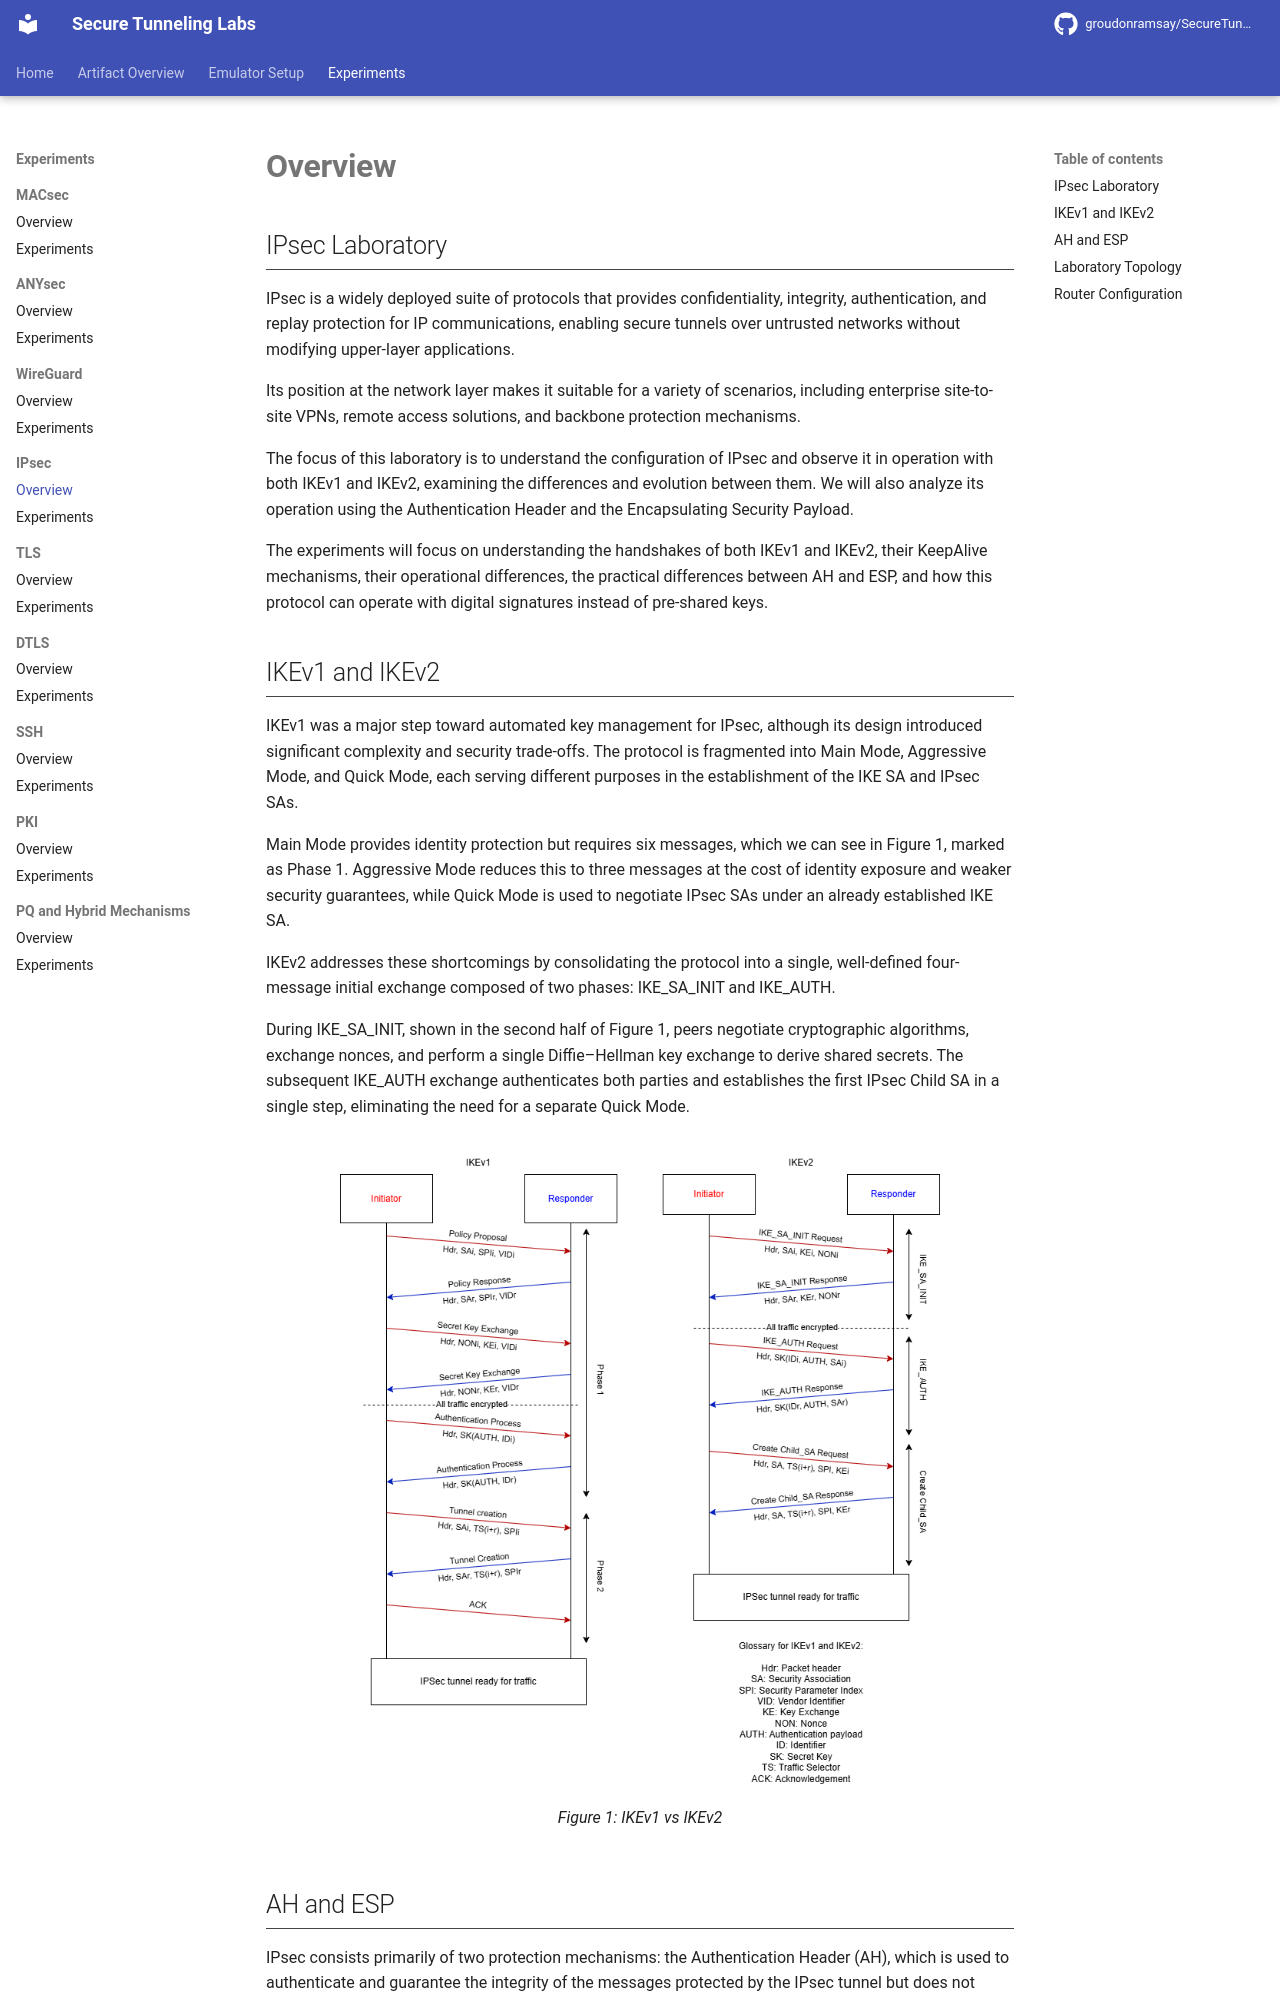

repository: GroudonRamsay/SecureTunnelingLabs · page: ipsec/index.html · generator: mkdocs

## IPsec Laboratory

IPsec is a widely deployed suite of protocols that provides confidentiality, integrity, authentication, and replay protection for IP communications, enabling secure tunnels over untrusted networks without modifying upper-layer applications.

Its position at the network layer makes it suitable for a variety of scenarios, including enterprise site-to-site VPNs, remote access solutions, and backbone protection mechanisms.

The focus of this laboratory is to understand the configuration of IPsec and observe it in operation with both IKEv1 and IKEv2, examining the differences and evolution between them. We will also analyze its operation using the Authentication Header and the Encapsulating Security Payload.

The experiments will focus on understanding the handshakes of both IKEv1 and IKEv2, their KeepAlive mechanisms, their operational differences, the practical differences between AH and ESP, and how this protocol can operate with digital signatures instead of pre-shared keys.

## IKEv1 and IKEv2

IKEv1 was a major step toward automated key management for IPsec, although its design introduced significant complexity and security trade-offs. The protocol is fragmented into Main Mode, Aggressive Mode, and Quick Mode, each serving different purposes in the establishment of the IKE SA and IPsec SAs.

Main Mode provides identity protection but requires six messages, which we can see in Figure 1, marked as Phase 1. Aggressive Mode reduces this to three messages at the cost of identity exposure and weaker security guarantees, while Quick Mode is used to negotiate IPsec SAs under an already established IKE SA.

IKEv2 addresses these shortcomings by consolidating the protocol into a single, well-defined four-message initial exchange composed of two phases: IKE_SA_INIT and IKE_AUTH.

During IKE_SA_INIT, shown in the second half of Figure 1, peers negotiate cryptographic algorithms, exchange nonces, and perform a single Diffie–Hellman key exchange to derive shared secrets. The subsequent IKE_AUTH exchange authenticates both parties and establishes the first IPsec Child SA in a single step, eliminating the need for a separate Quick Mode.

<figure markdown id="figure-1">
  ![Figure 1: IKEv1 vs IKEv2](../images/IKEv2 diagram.drawio.png){width="600"}
  <figcaption>Figure 1: IKEv1 vs IKEv2</figcaption>
</figure>
